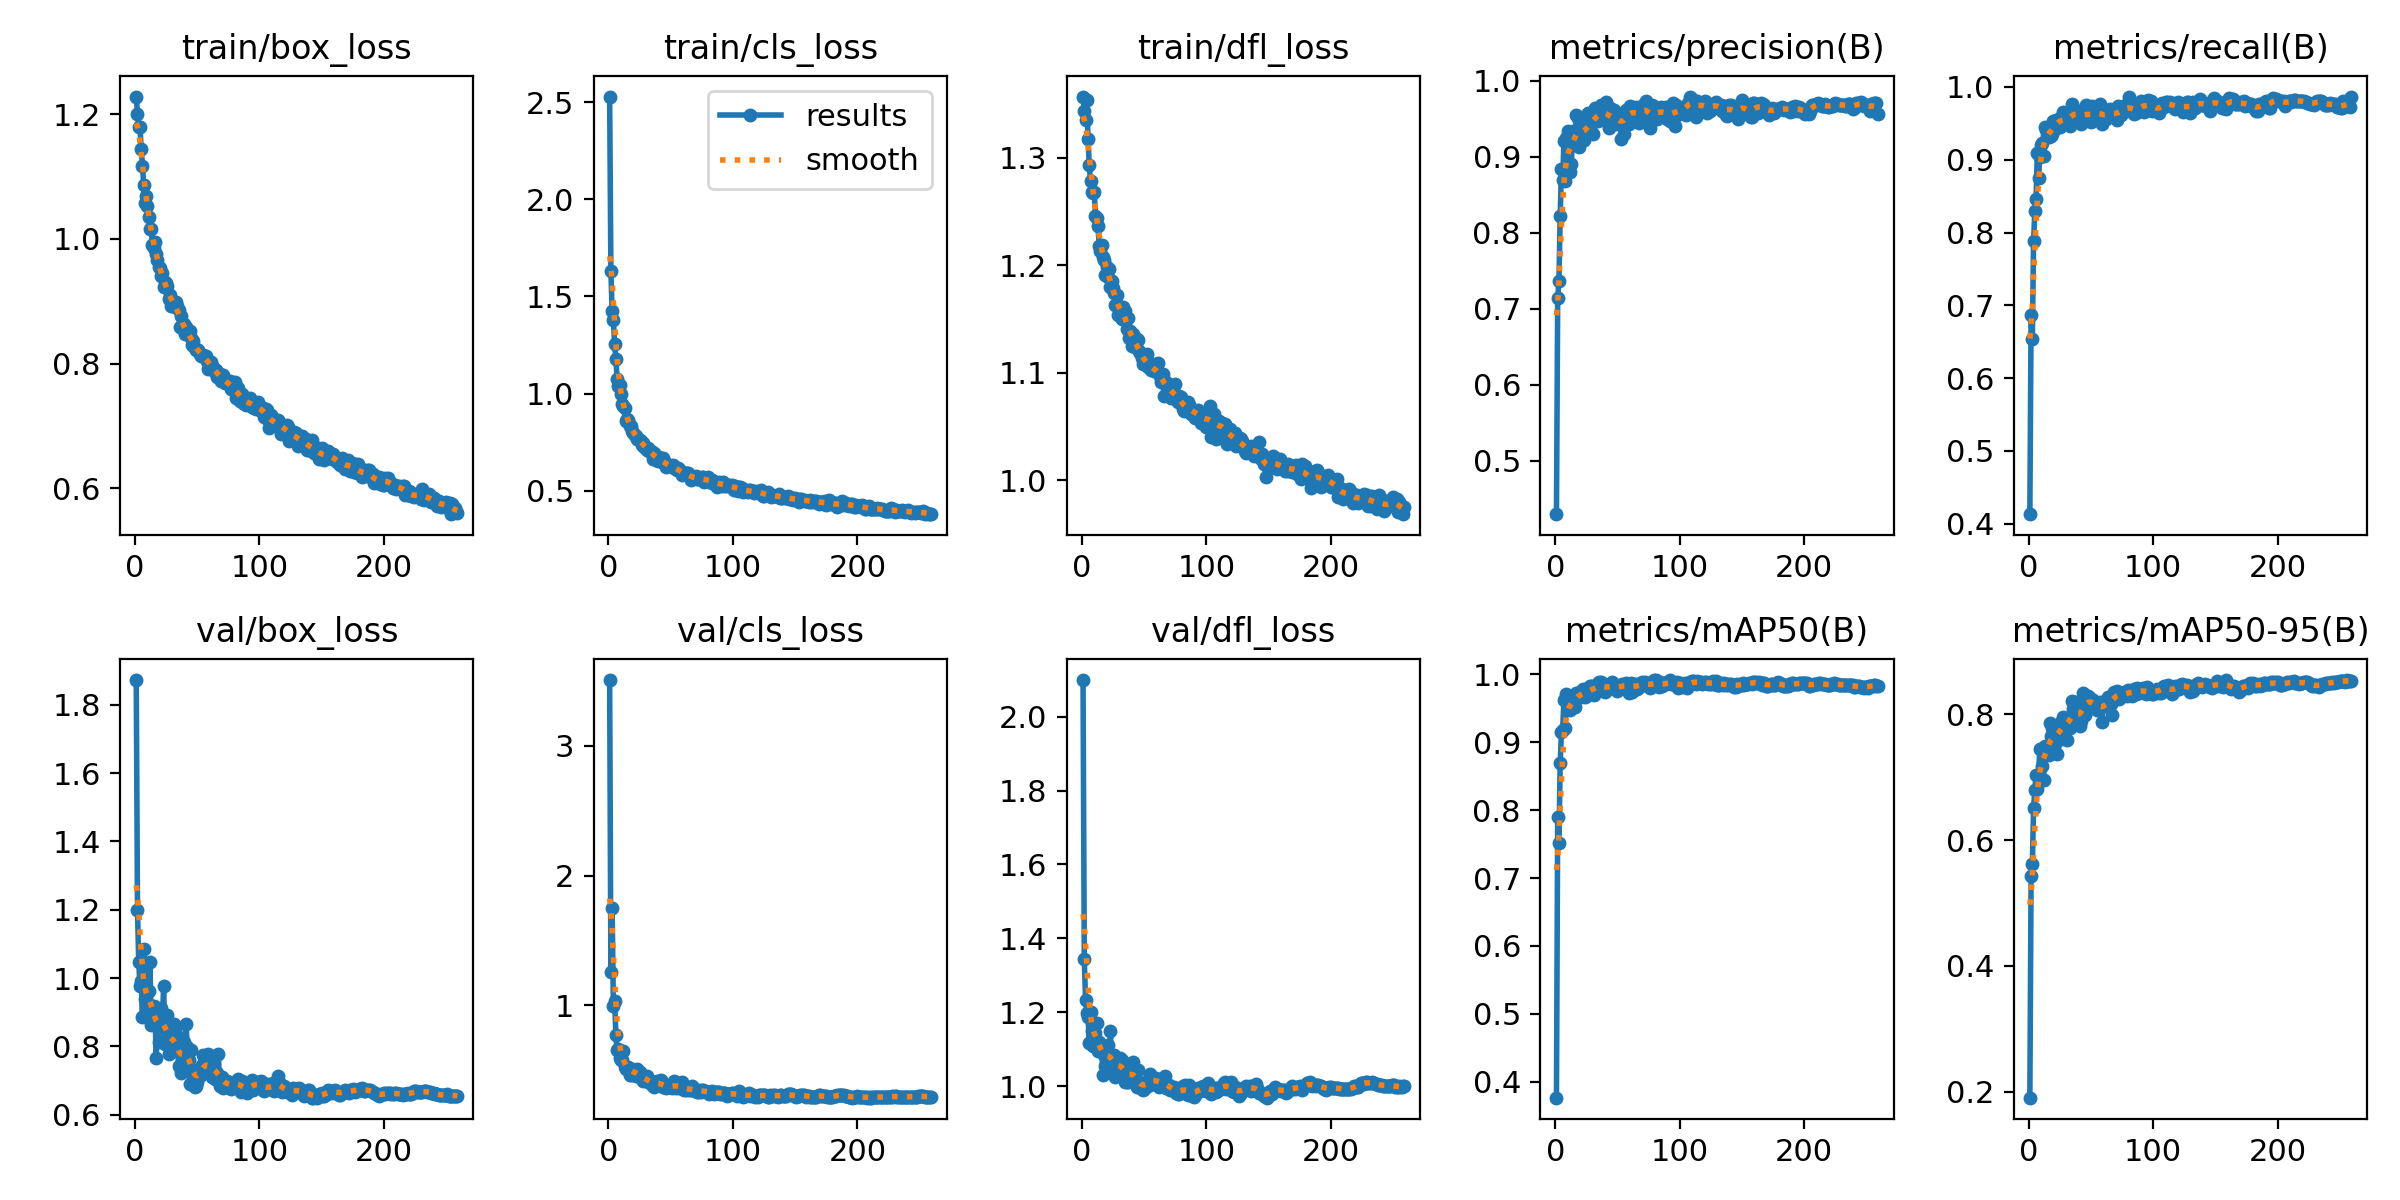

Source data for this figure (header and first rows):
epoch, time, train/box_loss, train/cls_loss, train/dfl_loss, metrics/precision(B), metrics/recall(B), metrics/mAP50(B), metrics/mAP50-95(B), val/box_loss, val/cls_loss, val/dfl_loss, lr/pg0, lr/pg1, lr/pg2
1, 26.94, 1.228, 2.528, 1.357, 0.4298, 0.4132, 0.3767, 0.1903, 1.873, 3.508, 2.099, 0.06713, 0.0001652, 0.0001652
2, 52.36, 1.201, 1.628, 1.344, 0.7144, 0.6869, 0.7905, 0.5426, 1.198, 1.259, 1.343, 0.03397, 0.0003313, 0.0003313
3, 77.58, 1.179, 1.425, 1.335, 0.7365, 0.654, 0.752, 0.5612, 1.046, 1.748, 1.234, 0.0008001, 0.0004971, 0.0004971
4, 102.6, 1.179, 1.378, 1.354, 0.822, 0.7882, 0.8687, 0.6508, 0.9759, 0.9939, 1.197, 0.0004979, 0.0004979, 0.0004979
5, 127.7, 1.144, 1.254, 1.318, 0.8838, 0.8292, 0.9153, 0.6803, 0.9921, 1.033, 1.188, 0.0004972, 0.0004972, 0.0004972
6, 152.7, 1.117, 1.179, 1.293, 0.8698, 0.8457, 0.9179, 0.7032, 0.8857, 0.7736, 1.116, 0.0004965, 0.0004965, 0.0004965
7, 177.9, 1.086, 1.076, 1.278, 0.9202, 0.9097, 0.9628, 0.6818, 1.085, 0.6561, 1.201, 0.0004958, 0.0004958, 0.0004958
8, 202.7, 1.057, 1.041, 1.268, 0.8676, 0.8753, 0.9209, 0.7041, 0.9398, 0.6641, 1.15, 0.0004951, 0.0004951, 0.0004951
9, 227.7, 1.069, 1.044, 1.267, 0.9248, 0.9042, 0.9709, 0.7446, 0.8864, 0.5951, 1.11, 0.0004943, 0.0004943, 0.0004943
10, 252.9, 1.052, 0.9952, 1.268, 0.9331, 0.9203, 0.9607, 0.7452, 0.9046, 0.5798, 1.136, 0.0004936, 0.0004936, 0.0004936
11, 278, 1.035, 0.9481, 1.246, 0.9186, 0.9226, 0.9493, 0.7185, 0.9605, 0.5756, 1.143, 0.0004929, 0.0004929, 0.0004929
12, 302.9, 1.016, 0.9344, 1.244, 0.8792, 0.9045, 0.9476, 0.6963, 1.046, 0.6517, 1.171, 0.0004922, 0.0004922, 0.0004922
13, 327.7, 1.016, 0.9232, 1.236, 0.8899, 0.9452, 0.9524, 0.7501, 0.8633, 0.5279, 1.096, 0.0004915, 0.0004915, 0.0004915
14, 352.9, 0.9905, 0.857, 1.218, 0.9342, 0.9413, 0.9634, 0.7429, 0.9186, 0.5064, 1.119, 0.0004908, 0.0004908, 0.0004908
15, 377.7, 0.9847, 0.8682, 1.213, 0.9252, 0.9331, 0.9653, 0.7363, 0.9194, 0.5228, 1.114, 0.0004901, 0.0004901, 0.0004901
16, 402.6, 0.9945, 0.8632, 1.219, 0.9173, 0.9309, 0.9524, 0.7346, 0.9141, 0.5226, 1.102, 0.0004894, 0.0004894, 0.0004894
17, 427.4, 0.9759, 0.8313, 1.207, 0.9545, 0.9427, 0.9725, 0.7864, 0.7653, 0.4596, 1.029, 0.0004887, 0.0004887, 0.0004887
18, 452.6, 0.9654, 0.833, 1.205, 0.951, 0.9331, 0.9681, 0.765, 0.8629, 0.465, 1.085, 0.000488, 0.000488, 0.000488
19, 477.4, 0.9543, 0.8075, 1.191, 0.913, 0.9355, 0.9701, 0.779, 0.8137, 0.5129, 1.055, 0.0004873, 0.0004873, 0.0004873
20, 502.3, 0.9536, 0.798, 1.198, 0.9308, 0.9526, 0.9733, 0.7656, 0.8783, 0.4868, 1.082, 0.0004866, 0.0004866, 0.0004866
21, 527.1, 0.9409, 0.786, 1.189, 0.9368, 0.9418, 0.9663, 0.7528, 0.9133, 0.4991, 1.111, 0.0004859, 0.0004859, 0.0004859
22, 552.1, 0.9458, 0.7828, 1.197, 0.9336, 0.9546, 0.9778, 0.7725, 0.8686, 0.4544, 1.074, 0.0004852, 0.0004852, 0.0004852
23, 576.9, 0.9224, 0.764, 1.18, 0.9221, 0.955, 0.971, 0.7368, 0.9778, 0.5115, 1.15, 0.0004844, 0.0004844, 0.0004844
24, 601.7, 0.9305, 0.7655, 1.185, 0.9309, 0.9508, 0.9663, 0.7784, 0.8064, 0.4634, 1.036, 0.0004837, 0.0004837, 0.0004837
25, 626.7, 0.9294, 0.7602, 1.179, 0.9308, 0.9446, 0.9686, 0.7859, 0.8079, 0.485, 1.048, 0.000483, 0.000483, 0.000483
26, 651.8, 0.9246, 0.7571, 1.175, 0.9569, 0.9585, 0.9802, 0.7609, 0.893, 0.4378, 1.084, 0.0004823, 0.0004823, 0.0004823
27, 676.6, 0.9033, 0.7362, 1.164, 0.9404, 0.9543, 0.9708, 0.7885, 0.7764, 0.4621, 1.023, 0.0004816, 0.0004816, 0.0004816
28, 701.7, 0.9098, 0.7458, 1.172, 0.9364, 0.9652, 0.9821, 0.7955, 0.784, 0.4177, 1.051, 0.0004809, 0.0004809, 0.0004809
29, 726.9, 0.892, 0.7258, 1.154, 0.9496, 0.9527, 0.9827, 0.7878, 0.8384, 0.4207, 1.062, 0.0004802, 0.0004802, 0.0004802
30, 751.7, 0.8994, 0.7214, 1.162, 0.9297, 0.9574, 0.9763, 0.789, 0.7893, 0.4421, 1.036, 0.0004795, 0.0004795, 0.0004795
31, 776.5, 0.8986, 0.7118, 1.155, 0.954, 0.9494, 0.9695, 0.7589, 0.864, 0.4566, 1.076, 0.0004788, 0.0004788, 0.0004788
32, 801.3, 0.8912, 0.7201, 1.15, 0.9635, 0.9496, 0.9812, 0.7801, 0.8519, 0.4076, 1.071, 0.0004781, 0.0004781, 0.0004781
33, 826.2, 0.8982, 0.7024, 1.161, 0.9549, 0.9466, 0.9769, 0.7788, 0.837, 0.4243, 1.062, 0.0004774, 0.0004774, 0.0004774
34, 851.1, 0.8925, 0.7046, 1.159, 0.9465, 0.9605, 0.9866, 0.7982, 0.8052, 0.4105, 1.057, 0.0004767, 0.0004767, 0.0004767
35, 876.1, 0.8865, 0.7017, 1.158, 0.9517, 0.9767, 0.9887, 0.8206, 0.742, 0.3867, 1.01, 0.000476, 0.000476, 0.000476
36, 901.2, 0.8585, 0.6621, 1.141, 0.9541, 0.9649, 0.9806, 0.8084, 0.7389, 0.3898, 1.012, 0.0004752, 0.0004752, 0.0004752
37, 926.2, 0.8765, 0.6937, 1.151, 0.9673, 0.962, 0.989, 0.82, 0.721, 0.3698, 1.011, 0.0004745, 0.0004745, 0.0004745
38, 951, 0.8569, 0.6589, 1.133, 0.954, 0.9614, 0.978, 0.7888, 0.777, 0.4071, 1.029, 0.0004738, 0.0004738, 0.0004738
39, 975.9, 0.8641, 0.6752, 1.139, 0.9606, 0.962, 0.9861, 0.792, 0.8137, 0.4154, 1.045, 0.0004731, 0.0004731, 0.0004731
40, 1001, 0.8482, 0.6517, 1.125, 0.955, 0.9675, 0.9733, 0.8047, 0.7553, 0.3945, 1.023, 0.0004724, 0.0004724, 0.0004724
41, 1026, 0.8586, 0.6748, 1.136, 0.9719, 0.9659, 0.9821, 0.781, 0.8645, 0.4017, 1.065, 0.0004717, 0.0004717, 0.0004717
42, 1051, 0.8522, 0.6544, 1.128, 0.9539, 0.9484, 0.9779, 0.7898, 0.7978, 0.4209, 1.041, 0.000471, 0.000471, 0.000471
43, 1075, 0.8451, 0.6466, 1.124, 0.9375, 0.9568, 0.9804, 0.8067, 0.7607, 0.4016, 1.022, 0.0004703, 0.0004703, 0.0004703
44, 1100, 0.8527, 0.6706, 1.131, 0.964, 0.9597, 0.9815, 0.8336, 0.691, 0.3695, 0.9966, 0.0004696, 0.0004696, 0.0004696
45, 1125, 0.8417, 0.651, 1.131, 0.9451, 0.9642, 0.986, 0.7982, 0.7881, 0.3708, 1.044, 0.0004689, 0.0004689, 0.0004689
46, 1150, 0.8301, 0.6223, 1.12, 0.9482, 0.9752, 0.9892, 0.8258, 0.7245, 0.3636, 0.9999, 0.0004682, 0.0004682, 0.0004682
47, 1175, 0.8362, 0.6317, 1.118, 0.9615, 0.9539, 0.9823, 0.8158, 0.7297, 0.3786, 1.005, 0.0004675, 0.0004675, 0.0004675
48, 1200, 0.825, 0.6315, 1.114, 0.95, 0.9692, 0.98, 0.8292, 0.6805, 0.3722, 0.9929, 0.0004668, 0.0004668, 0.0004668
49, 1225, 0.8211, 0.6307, 1.109, 0.943, 0.9572, 0.98, 0.8255, 0.6835, 0.3845, 0.9883, 0.0004661, 0.0004661, 0.0004661
50, 1250, 0.8216, 0.6278, 1.109, 0.9556, 0.9519, 0.9747, 0.8174, 0.6965, 0.3704, 0.9923, 0.0004654, 0.0004654, 0.0004654
51, 1275, 0.8223, 0.6268, 1.113, 0.9553, 0.9743, 0.9811, 0.8199, 0.7114, 0.3609, 1.012, 0.0004646, 0.0004646, 0.0004646
52, 1300, 0.816, 0.6329, 1.117, 0.9522, 0.9597, 0.9826, 0.8227, 0.7195, 0.3738, 1.004, 0.0004639, 0.0004639, 0.0004639
53, 1324, 0.8126, 0.6176, 1.105, 0.9233, 0.9568, 0.9808, 0.8184, 0.7154, 0.4184, 1.001, 0.0004632, 0.0004632, 0.0004632
54, 1349, 0.8144, 0.6118, 1.106, 0.9477, 0.9638, 0.9862, 0.8106, 0.7464, 0.364, 1.011, 0.0004625, 0.0004625, 0.0004625
55, 1374, 0.8137, 0.6087, 1.105, 0.9299, 0.9664, 0.9823, 0.8063, 0.7753, 0.3822, 1.031, 0.0004618, 0.0004618, 0.0004618
56, 1399, 0.8101, 0.6178, 1.103, 0.9563, 0.9655, 0.9839, 0.8125, 0.7322, 0.383, 1.016, 0.0004611, 0.0004611, 0.0004611
57, 1424, 0.8114, 0.6111, 1.108, 0.9611, 0.9765, 0.9872, 0.8192, 0.7344, 0.3639, 1.005, 0.0004604, 0.0004604, 0.0004604
58, 1449, 0.8041, 0.5972, 1.102, 0.9584, 0.9598, 0.9847, 0.8148, 0.7529, 0.3641, 1.022, 0.0004597, 0.0004597, 0.0004597
59, 1474, 0.7916, 0.5798, 1.104, 0.9433, 0.9488, 0.9722, 0.7877, 0.7779, 0.4087, 1.022, 0.000459, 0.000459, 0.000459
60, 1498, 0.8028, 0.5864, 1.102, 0.9669, 0.966, 0.9834, 0.8191, 0.7301, 0.3607, 1.01, 0.0004583, 0.0004583, 0.0004583
... 199 more rows
